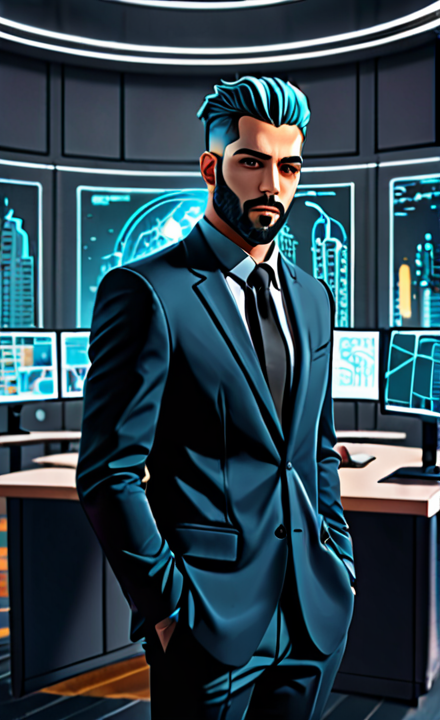
Generation parameters embedded in this image by AUTOMATIC1111 Stable Diffusion web UI or a fork of it (Forge, ...) (PNG 'parameters' text chunk):
(Bisque colored:1.4), (Character or occupation - Psychotherapist:2), (unstructured:0.8), (Arabic ethnicity), male, dark atmosphere, evil mood, futuristic metropolis, science-fiction, Astropunk, Atompunk, Cybergoth, inkpunk, wallpaper 4k,  <lora:Sci-fi_env_flux1.4>
Negative prompt: (centered: 1.5), (ugly: 1.4), (nudity: 2), (naked: 1.5), (morbid:1.2), (mutilated:1.2), (out of frame:0.9), (watermark:1.2), (text:2), (words:2), (letters:2)
Steps: 32, Sampler: DPM++ 2M Karras, CFG scale: 7, Seed: 3858371299, Size: 440x720, Model hash: 4726d3bab1, Model: dreamshaper_xl_v2, Version: v1.7.0